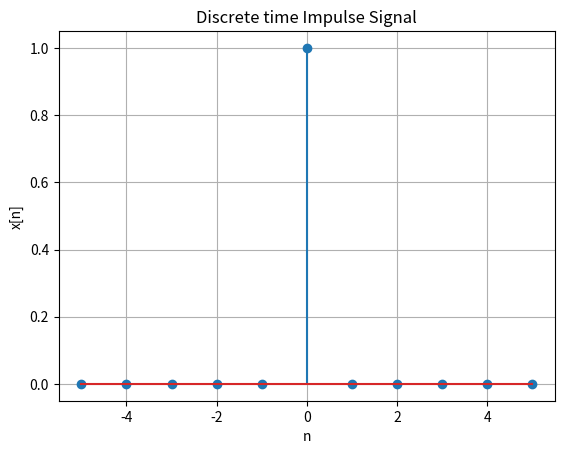

This figure's Python source:
import numpy as np
import matplotlib.pyplot as plt

n = np.arange(-5,6)

delta = np.array([1 if i==0 else 0 for i in n])

plt.figure()
plt.stem(n,delta)
plt.xlabel("n")
plt.ylabel("x[n]")
plt.title("Discrete time Impulse Signal")
plt.grid()
plt.show()
